Run: headless pygame with SDL's dummy video driver; simulated clock (each Clock.tick advances the game by its frame time, no real sleeping); random seed 0; keys injected as events and as key.get_pressed() state; mouse plan: one left click at the window centre at the start of phase 2, then a move to the lower-right quarter at the start of phase 3.
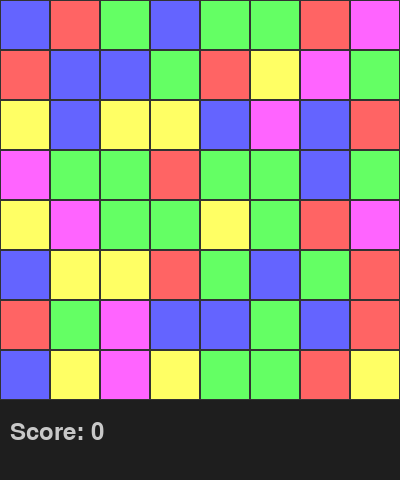
Frame 1 of 4 · flips 1–60 · no input
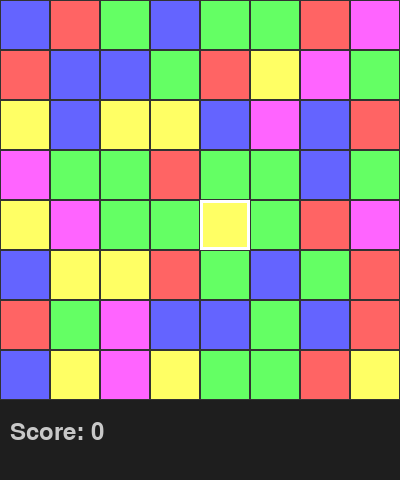
Frame 2 of 4 · flips 61–180 · clicked the window centre · tapped SPACE, RETURN · held RIGHT (→), D
Frame 3 of 4 · flips 181–300 · moved the mouse to the lower-right quarter · held DOWN (↓), S · screen unchanged from frame 2, image omitted
Frame 4 of 4 · flips 301–420 · held LEFT (←), A, UP (↑), W · screen unchanged from frame 3, image omitted

The pygame program that drew these frames:

import pygame
import random
import sys

# --- Constants ---
SCREEN_WIDTH = 400
SCREEN_HEIGHT = 480  # Score display area included
GRID_ROWS = 8
GRID_COLS = 8
CELL_SIZE = SCREEN_WIDTH // GRID_COLS # Each cell will be square
NUM_CANDY_TYPES = 5  # Number of different candy colors/types
EMPTY_CELL = -1      # Represents an empty cell on the board

# Colors
WHITE = (255, 255, 255)
BLACK = (0, 0, 0)
BACKGROUND_COLOR = (30, 30, 30)
CANDY_COLORS = [
    (255, 100, 100),  # Light Red
    (100, 255, 100),  # Light Green
    (100, 100, 255),  # Light Blue
    (255, 255, 100),  # Light Yellow
    (255, 100, 255),  # Light Magenta
    # (100, 255, 255),  # Light Cyan - Add more if NUM_CANDY_TYPES is increased
]
SELECTED_BORDER_COLOR = (255, 255, 255)
GRID_LINE_COLOR = (50, 50, 50)
SCORE_COLOR = (200, 200, 200)

FPS = 30 # Frames per second

# --- Helper Functions ---

def generate_candy_for_cell(r, c, board, num_types):
    """
    Generates a candy for cell (r,c) that doesn't create an initial match of 3.
    This is used during initial board creation.
    """
    possible_types = list(range(num_types))
    random.shuffle(possible_types)

    for candy_type in possible_types:
        # Check horizontal: board[r][c-1] and board[r][c-2]
        if c >= 2 and board[r][c-1] == candy_type and board[r][c-2] == candy_type:
            continue
        # Check vertical: board[r-1][c] and board[r-2][c]
        if r >= 2 and board[r-1][c] == candy_type and board[r-2][c] == candy_type:
            continue
        return candy_type
    
    # Fallback if all types create a match (should be rare) or for first few cells.
    return random.randint(0, num_types - 1)


def init_board(rows, cols, num_types):
    """Initializes the game board with no pre-existing matches."""
    board = [[EMPTY_CELL for _ in range(cols)] for _ in range(rows)]
    for r in range(rows):
        for c in range(cols):
            board[r][c] = generate_candy_for_cell(r, c, board, num_types)
    return board


def draw_board(screen, board, cell_size, selected_pos=None):
    """Draws the game board and candies."""
    rows = len(board)
    cols = len(board[0])
    for r in range(rows):
        for c in range(cols):
            candy_type = board[r][c]
            # Define the rectangle for the current cell
            rect = pygame.Rect(c * cell_size, r * cell_size, cell_size, cell_size)

            if candy_type != EMPTY_CELL:
                # Ensure candy_type is a valid index for CANDY_COLORS
                color_index = candy_type % len(CANDY_COLORS) 
                pygame.draw.rect(screen, CANDY_COLORS[color_index], rect)
            
            # Draw a border for each cell
            pygame.draw.rect(screen, GRID_LINE_COLOR, rect, 1) 

            # Highlight the selected candy
            if selected_pos and selected_pos == (r, c):
                pygame.draw.rect(screen, SELECTED_BORDER_COLOR, rect, 3)


def get_clicked_cell(mouse_pos, cell_size, grid_rows, grid_cols):
    """Converts mouse click coordinates to board cell (row, col)."""
    mx, my = mouse_pos
    r = my // cell_size
    c = mx // cell_size
    
    # Check if the click is within the grid boundaries
    if 0 <= r < grid_rows and 0 <= c < grid_cols:
        return r, c
    return -1, -1 # Clicked outside the board grid


def find_all_matches(board):
    """Finds all horizontal and vertical matches of 3 or more candies."""
    rows = len(board)
    cols = len(board[0])
    matches = set() # Use a set to store unique coordinates of matched candies

    # Horizontal matches
    for r in range(rows):
        for c in range(cols - 2): # Need at least 3 cells to check
            if board[r][c] != EMPTY_CELL and \
               board[r][c] == board[r][c+1] and \
               board[r][c] == board[r][c+2]:
                
                # Add the initial 3 matched candies
                matches.add((r, c))
                matches.add((r, c+1))
                matches.add((r, c+2))
                # Check for longer matches (4 or more in a row)
                for k in range(c + 3, cols):
                    if board[r][k] == board[r][c]:
                        matches.add((r, k))
                    else:
                        break # End of the current match
    
    # Vertical matches
    for c in range(cols):
        for r in range(rows - 2): # Need at least 3 cells to check
            if board[r][c] != EMPTY_CELL and \
               board[r][c] == board[r+1][c] and \
               board[r][c] == board[r+2][c]:

                # Add the initial 3 matched candies
                matches.add((r, c))
                matches.add((r+1, c))
                matches.add((r+2, c))
                # Check for longer matches (4 or more in a column)
                for k in range(r + 3, rows):
                    if board[k][c] == board[r][c]:
                        matches.add((k, c))
                    else:
                        break # End of the current match
    return list(matches) # Return as a list of (row, col) tuples


def remove_candies(board, matched_coords):
    """Sets matched candies to EMPTY_CELL."""
    for r, c in matched_coords:
        board[r][c] = EMPTY_CELL


def apply_gravity(board):
    """Makes candies fall down to fill empty spaces."""
    rows = len(board)
    cols = len(board[0])
    for c in range(cols):
        # Create a temporary new column with empty cells at the top
        new_col = [EMPTY_CELL] * rows
        current_idx_new_col = rows - 1 # Start filling from the bottom of new_col
        
        # Iterate existing column from bottom up
        for r in range(rows - 1, -1, -1): 
            if board[r][c] != EMPTY_CELL:
                new_col[current_idx_new_col] = board[r][c]
                current_idx_new_col -= 1
        
        # Copy the new column back to the board
        for r in range(rows):
            board[r][c] = new_col[r]


def refill_board(board, num_types):
    """Fills empty cells at the top with new random candies."""
    rows = len(board)
    cols = len(board[0])
    for c in range(cols):
        for r in range(rows): # Iterate from top down
            if board[r][c] == EMPTY_CELL:
                # New candies "fall" from above
                board[r][c] = random.randint(0, num_types - 1)


def draw_score(screen, score, font, position):
    """Draws the current score on the screen."""
    score_text = font.render(f"Score: {score}", True, SCORE_COLOR)
    screen.blit(score_text, position)

# --- Main Game Function ---
def main():
    pygame.init()
    screen = pygame.display.set_mode((SCREEN_WIDTH, SCREEN_HEIGHT))
    pygame.display.set_caption("Candy Crush Basic - Gemini Code Assist")
    clock = pygame.time.Clock()
    score_font = pygame.font.Font(None, 36) # Default font, size 36

    board = init_board(GRID_ROWS, GRID_COLS, NUM_CANDY_TYPES)
    selected_candy_pos = None
    score = 0
    
    running = True
    while running:
        for event in pygame.event.get():
            if event.type == pygame.QUIT:
                running = False
            
            if event.type == pygame.MOUSEBUTTONDOWN:
                if event.button == 1: # Left mouse button
                    mouse_pos = pygame.mouse.get_pos()
                    clicked_r, clicked_c = get_clicked_cell(mouse_pos, CELL_SIZE, GRID_ROWS, GRID_COLS)

                    if clicked_r != -1: # Click was on the board grid
                        if selected_candy_pos is None:
                            # First click: select a candy
                            if board[clicked_r][clicked_c] != EMPTY_CELL:
                                selected_candy_pos = (clicked_r, clicked_c)
                        else:
                            # Second click: try to swap with the first selected candy
                            r1, c1 = selected_candy_pos
                            r2, c2 = clicked_r, clicked_c

                            # Check for adjacency (Manhattan distance == 1)
                            if abs(r1 - r2) + abs(c1 - c2) == 1:
                                # Perform swap
                                board[r1][c1], board[r2][c2] = board[r2][c2], board[r1][c1]
                                
                                # Check if this swap creates any match
                                matches_after_swap = find_all_matches(board)
                                
                                if matches_after_swap:
                                    # Valid swap, start cascading resolution
                                    while True: # Loop for cascading matches
                                        current_matches = find_all_matches(board)
                                        if not current_matches:
                                            break # No more matches, cascade finished

                                        score += len(current_matches) * 10 # Add to score
                                        remove_candies(board, current_matches)
                                        
                                        # To visualize steps (optional, makes game slower):
                                        # draw_board(screen, board, CELL_SIZE, None)
                                        # draw_score(screen, score, score_font, (10, GRID_ROWS * CELL_SIZE + 20))
                                        # pygame.display.flip()
                                        # pygame.time.wait(200) # ms delay

                                        apply_gravity(board)
                                        # draw_board(screen, board, CELL_SIZE, None)
                                        # draw_score(screen, score, score_font, (10, GRID_ROWS * CELL_SIZE + 20))
                                        # pygame.display.flip()
                                        # pygame.time.wait(200)

                                        refill_board(board, NUM_CANDY_TYPES)
                                        # draw_board(screen, board, CELL_SIZE, None)
                                        # draw_score(screen, score, score_font, (10, GRID_ROWS * CELL_SIZE + 20))
                                        # pygame.display.flip()
                                        # pygame.time.wait(200)
                                        
                                        # After refill, new matches might have formed, so loop again
                                else:
                                    # Invalid swap (no match formed), swap back to original positions
                                    board[r1][c1], board[r2][c2] = board[r2][c2], board[r1][c1]
                                
                                selected_candy_pos = None # Deselect after attempt
                            else:
                                # Not adjacent, or clicked same candy again.
                                if (r1,c1) == (r2,c2): # Clicked the same candy
                                    selected_candy_pos = None # Deselect
                                elif board[clicked_r][clicked_c] != EMPTY_CELL: # Clicked a different, non-adjacent candy
                                     selected_candy_pos = (clicked_r, clicked_c) # Select the new one
                                else: # Clicked an empty cell or non-adjacent non-candy
                                    selected_candy_pos = None
                    else: # Clicked outside board grid (e.g., score area)
                        selected_candy_pos = None


        # --- Drawing ---
        screen.fill(BACKGROUND_COLOR) # Clear screen
        draw_board(screen, board, CELL_SIZE, selected_candy_pos)
        # Position score display below the grid
        draw_score(screen, score, score_font, (10, GRID_ROWS * CELL_SIZE + 20)) 
        
        pygame.display.flip() # Update the full display
        clock.tick(FPS)       # Control game speed

    pygame.quit()
    sys.exit()


if __name__ == "__main__":
    main()
